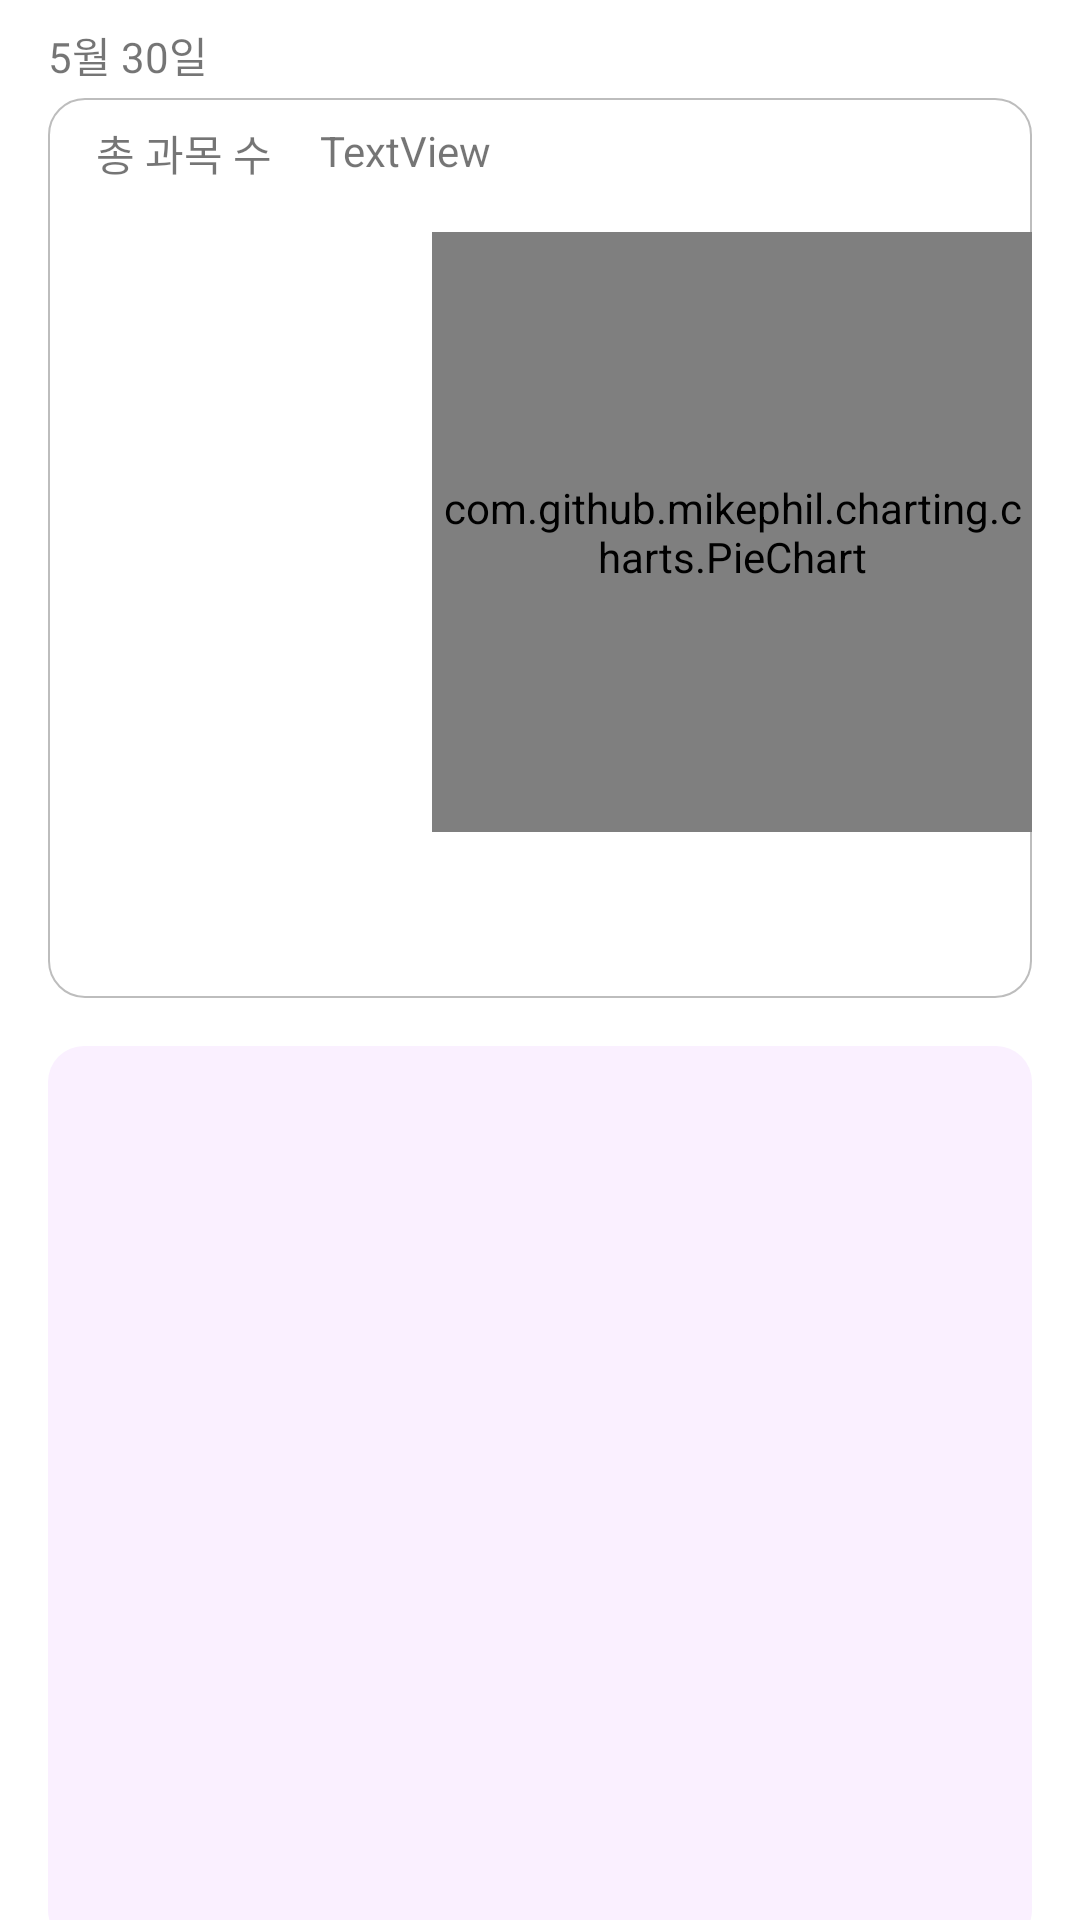

Layout XML and referenced resources for this Android screen:
<!-- AndroidManifest.xml: application theme Theme.JadoProject -->
<!-- res/layout/fragment_daily.xml -->
<?xml version="1.0" encoding="utf-8"?>
<layout xmlns:android="http://schemas.android.com/apk/res/android"
    xmlns:app="http://schemas.android.com/apk/res-auto"
    xmlns:tools="http://schemas.android.com/tools"
    tools:context=".DailyFragment">

    <androidx.core.widget.NestedScrollView
        android:layout_width="match_parent"
        android:layout_height="wrap_content" >

        <androidx.constraintlayout.widget.ConstraintLayout
            android:layout_width="match_parent"
            android:layout_height="match_parent" >

            <TextView
                android:id="@+id/textView"
                android:layout_width="wrap_content"
                android:layout_height="wrap_content"
                android:layout_marginStart="16dp"
                android:layout_marginTop="8dp"
                android:text="5월 30일"
                app:layout_constraintStart_toStartOf="parent"
                app:layout_constraintTop_toTopOf="parent" />

            <androidx.constraintlayout.widget.ConstraintLayout
                android:id="@+id/constraintLayout4"
                android:layout_width="0dp"
                android:layout_height="300dp"
                android:layout_marginStart="16dp"
                android:layout_marginTop="4dp"
                android:layout_marginEnd="16dp"
                android:background="@drawable/monthlybackground"
                app:layout_constraintEnd_toEndOf="parent"
                app:layout_constraintStart_toStartOf="parent"
                app:layout_constraintTop_toBottomOf="@+id/textView">

                <TextView
                    android:id="@+id/textView3"
                    android:layout_width="wrap_content"
                    android:layout_height="wrap_content"
                    android:layout_marginStart="16dp"
                    android:layout_marginLeft="16dp"
                    android:layout_marginTop="8dp"
                    android:text="총 과목 수"
                    app:layout_constraintStart_toStartOf="parent"
                    app:layout_constraintTop_toTopOf="parent" />

                <TextView
                    android:id="@+id/textView5"
                    android:layout_width="wrap_content"
                    android:layout_height="wrap_content"
                    android:layout_marginStart="16dp"
                    android:layout_marginLeft="16dp"
                    android:layout_marginTop="8dp"
                    android:text="TextView"
                    app:layout_constraintStart_toEndOf="@+id/textView3"
                    app:layout_constraintTop_toTopOf="parent" />

                <com.github.mikephil.charting.charts.PieChart
                    android:id="@+id/piechart"
                    android:layout_width="200dp"
                    android:layout_height="200dp"
                    android:layout_marginTop="16dp"
                    app:layout_constraintEnd_toEndOf="parent"
                    app:layout_constraintTop_toBottomOf="@+id/textView3" />
            </androidx.constraintlayout.widget.ConstraintLayout>

            <androidx.constraintlayout.widget.ConstraintLayout
                android:layout_width="0dp"
                android:layout_height="300dp"
                android:layout_marginStart="16dp"
                android:layout_marginTop="16dp"
                android:layout_marginEnd="16dp"
                android:background="@drawable/maincolorbackround"
                app:layout_constraintEnd_toEndOf="parent"
                app:layout_constraintHorizontal_bias="0.0"
                app:layout_constraintStart_toStartOf="parent"
                app:layout_constraintTop_toBottomOf="@+id/constraintLayout4">

            </androidx.constraintlayout.widget.ConstraintLayout>
        </androidx.constraintlayout.widget.ConstraintLayout>

    </androidx.core.widget.NestedScrollView>



</layout>
<!-- resources referenced by this layout -->
<resources>
  <!-- drawable maincolorbackround (drawable) -->
  <?xml version="1.0" encoding="utf-8"?>
  <shape xmlns:android="http://schemas.android.com/apk/res/android"
      android:shape="rectangle">
  
      <corners
          android:radius="12dp" >
  
      </corners>
      <solid
          android:color="#faf0ff" >
  
      </solid>
  
  
  
  
      <size
          android:width="100dp"
          android:height="100dp"/>
  
  </shape>
  <!-- drawable monthlybackground (drawable) -->
  <?xml version="1.0" encoding="utf-8"?>
  <shape xmlns:android="http://schemas.android.com/apk/res/android"
      android:shape="rectangle">
  
      <corners
          android:radius="12dp" >
  
      </corners>
      <solid
          android:color="@android:color/transparent" >
  
      </solid>
  
      <stroke
          android:width="0.7dp"
          android:color="#bdbdbd"/>
  
  
      <size
          android:width="100dp"
          android:height="100dp"/>
  
  </shape>
  <style name="Theme.JadoProject" parent="Theme.MaterialComponents.DayNight.DarkActionBar">
          
          <item name="colorPrimary">@color/purple_500</item>
          <item name="colorPrimaryVariant">@color/purple_700</item>
          <item name="colorOnPrimary">@color/white</item>
          
          <item name="colorSecondary">@color/teal_200</item>
          <item name="colorSecondaryVariant">@color/teal_700</item>
          <item name="colorOnSecondary">@color/black</item>
          
          <item name="android:statusBarColor" tools:targetApi="l">?attr/colorPrimaryDark</item>
  
          
      </style>
  <color name="purple_500">#FF6200EE</color>
  <color name="purple_700">#FF3700B3</color>
  <color name="white">#FFFFFFFF</color>
  <color name="teal_200">#FF03DAC5</color>
  <color name="teal_700">#FF018786</color>
  <color name="black">#FF000000</color>
</resources>
